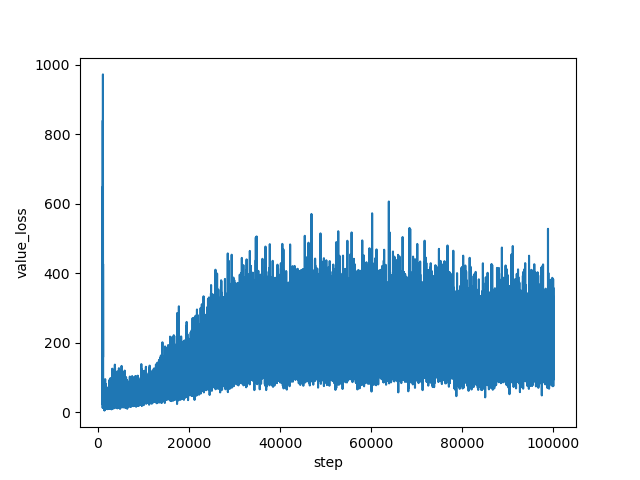

Data behind this chart, as committed beside it:
step, value_loss
1000, 836.8
1001, 716.7
1002, 707.1
1003, 742.8
1004, 711.4
1005, 575.2
1006, 657.4
1007, 565.8
1008, 616.9
1009, 565
1010, 478.9
1011, 466.1
1012, 435.4
1013, 439.1
1014, 370.8
1015, 322.5
1016, 305
1017, 238.1
1018, 181.8
1019, 131.8
1020, 117.2
1021, 114.3
1022, 83.97
1023, 69.32
1024, 47.71
1025, 31.31
1026, 106.9
1027, 16.55
1028, 11.83
1029, 79.27
1030, 50.76
1031, 67.2
1032, 22.34
1033, 22.42
1034, 97.44
1035, 37.33
1036, 99.49
1037, 31.84
1038, 150
1039, 28.86
1040, 170.5
1041, 112.9
1042, 39.14
1043, 114.3
1044, 217.2
1045, 113.5
1046, 219.7
1047, 53.94
1048, 152.7
1049, 254.7
1050, 139.9
1051, 248.5
1052, 156.2
1053, 132.4
1054, 383.8
1055, 55.27
1056, 125.3
1057, 166.8
1058, 325.2
1059, 30.91
... 98,940 more rows
